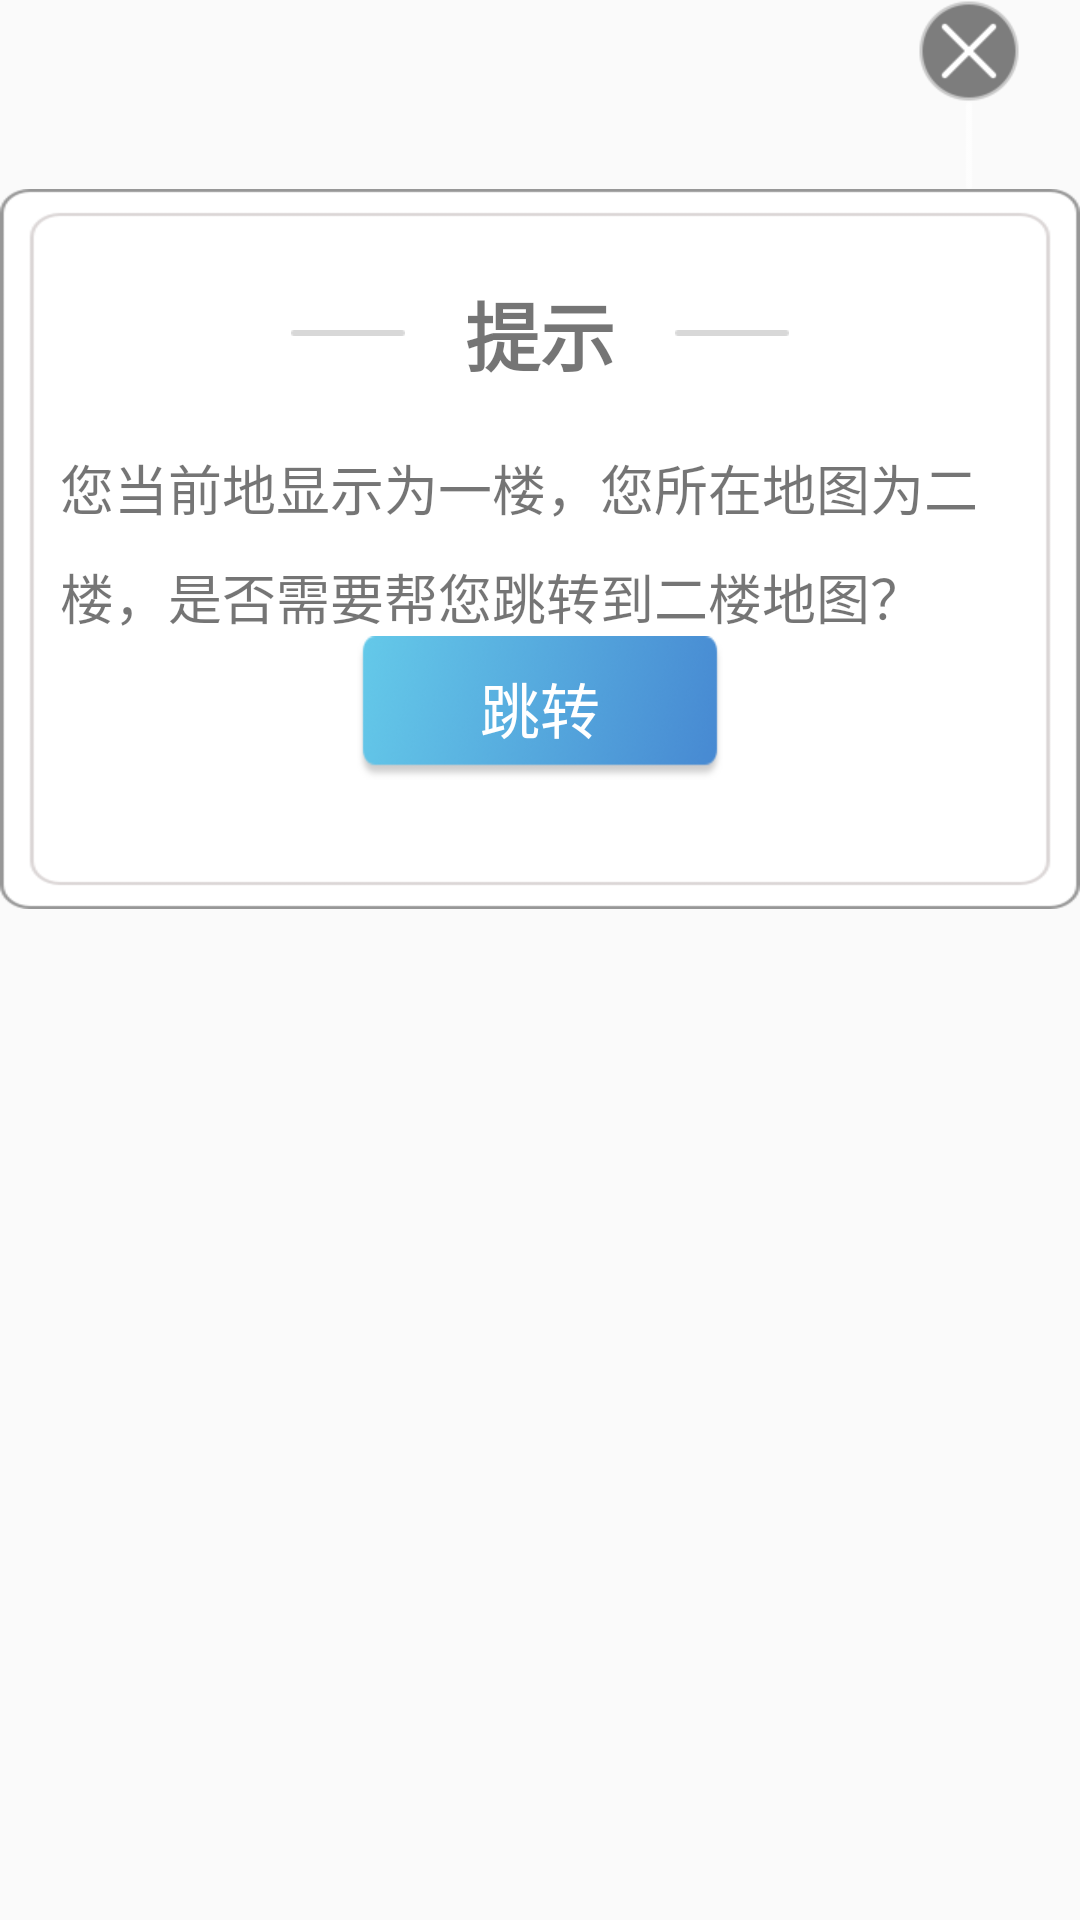

Android layout source for this screen:
<!-- AndroidManifest.xml: application theme AppTheme -->
<!-- res/layout/dialog_map.xml -->
<?xml version="1.0" encoding="utf-8"?>
<LinearLayout xmlns:android="http://schemas.android.com/apk/res/android"
    android:layout_width="wrap_content"
    android:layout_height="wrap_content"
    android:layout_marginLeft="30dp"
    android:layout_marginRight="30dp"
    android:layout_gravity="center"
    android:orientation="vertical">
    <ImageView
        android:id="@+id/iv_close_map_dialog"
        android:layout_width="wrap_content"
        android:layout_height="wrap_content"
        android:layout_marginRight="20sp"
        android:src="@mipmap/img_close_dilog"
        android:layout_gravity="right"/>
    <LinearLayout
        android:layout_width="wrap_content"
        android:layout_height="wrap_content"
        android:orientation="vertical"
        android:background="@mipmap/bg_map"
        android:layout_gravity="center">

    <TextView
        android:layout_width="wrap_content"
        android:layout_height="wrap_content"
        android:layout_gravity="center"
        android:layout_marginTop="30dp"
        android:drawableLeft="@mipmap/img_line"
        android:drawablePadding="20dp"
        android:drawableRight="@mipmap/img_line"
        android:text="提示"
        android:textSize="25sp"
        android:textStyle="bold" />

    <TextView
        android:id="@+id/tv_swipFloor"
        android:layout_width="wrap_content"
        android:layout_height="wrap_content"
        android:layout_marginLeft="20dp"
        android:layout_marginRight="20dp"
        android:layout_marginTop="20dp"
        android:lineSpacingExtra="10dp"
        android:maxLines="3"
        android:text="您当前地显示为一楼，您所在地图为二楼，是否需要帮您跳转到二楼地图？"
        android:textSize="18sp" />

    <Button
        android:id="@+id/btn_swipFloor"
        android:layout_width="wrap_content"
        android:layout_height="wrap_content"
        android:layout_gravity="center_horizontal"
        android:background="@drawable/selector_btn"
        android:text="跳转"
        android:textColor="@color/white"
        android:textSize="20sp" />
    </LinearLayout>
</LinearLayout>
<!-- resources referenced by this layout -->
<resources>
  <color name="white">#FFF</color>
  <!-- drawable selector_btn (drawable) -->
  <?xml version="1.0" encoding="utf-8"?>
  <selector xmlns:android="http://schemas.android.com/apk/res/android">
      <item android:drawable="@mipmap/select_pressed_btn" android:state_checked="true" />
      <item android:drawable="@mipmap/select_pressed_btn" android:state_pressed="true" />
      <item android:drawable="@mipmap/img_jump_guide" />
  </selector>
  <!-- mipmap bg_map: png bitmap (mipmap-xhdpi, 9018 bytes) -->
  <!-- mipmap img_close_dilog: png bitmap (mipmap-xhdpi, 2961 bytes) -->
  <!-- mipmap img_line: png bitmap (mipmap-xhdpi, 139 bytes) -->
  <style name="AppTheme" parent="BaseAppTheme" />
  <style name="BaseAppTheme" parent="AppTheme.Base">
          
          <item name="colorPrimary">@color/colorPrimary</item>
          <item name="colorPrimaryDark">@color/colorPrimaryDark</item>
          <item name="colorAccent">@color/colorAccent</item>
      </style>
  <style name="AppTheme.Base" parent="Theme.AppCompat.Light">
          <item name="windowActionBar">false</item>
          <item name="windowNoTitle">true</item>
      </style>
  <color name="colorPrimary">#66B8EE</color>
  <color name="colorPrimaryDark">#66B8EE</color>
  <color name="colorAccent">#66B8EE</color>
</resources>
